Photos from the image-classification dataset "balanced_dataset" in the GitHub repository Ngangbam-Elvish/Brain-Tumor-Classification. Its 4 classes are: glioma, meningioma, no tumor, pituitary tumor.

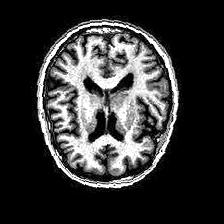
Label: no tumor

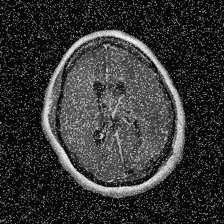
Label: glioma

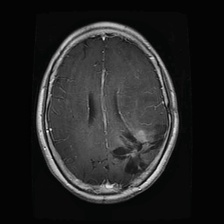
Label: glioma

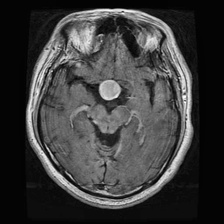
Label: pituitary tumor

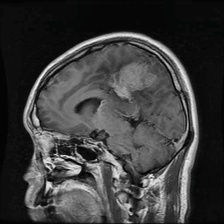
Label: meningioma

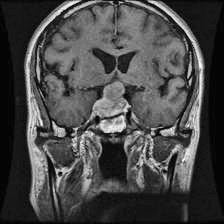
Label: pituitary tumor
